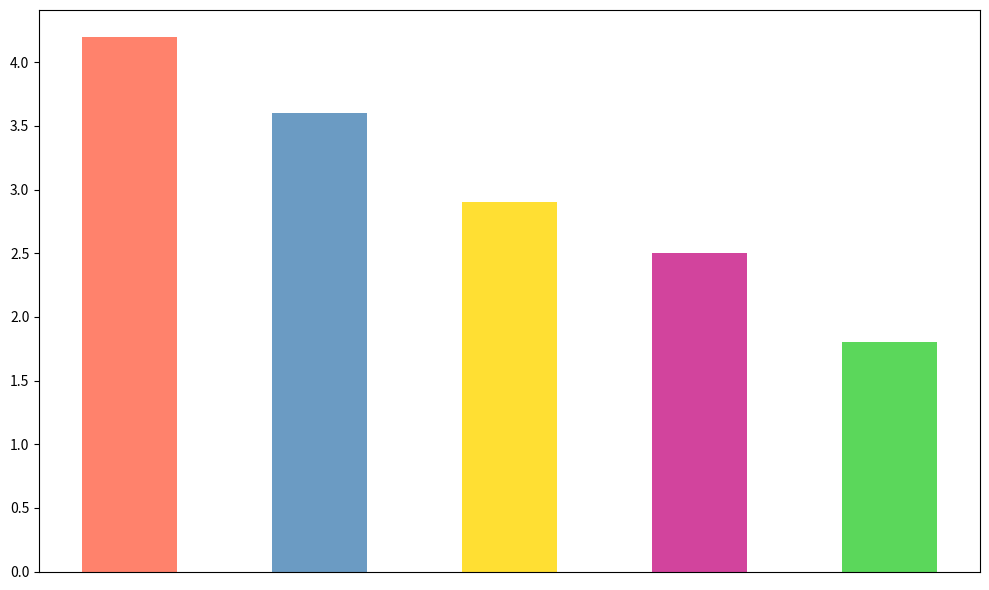

Generate this figure with matplotlib:
import matplotlib.pyplot as plt
import numpy as np

tea_consumption = [2.5, 4.2, 1.8, 3.6, 2.9]
sorted_consumption = sorted(tea_consumption, reverse=True)

fig, ax = plt.subplots(figsize=(10, 6))
x_pos = np.arange(len(sorted_consumption))
# New set of colors
new_colors = ['#FF6347', '#4682B4', '#FFD700', '#C71585', '#32CD32']

bars = ax.bar(x_pos, sorted_consumption, color=new_colors, alpha=0.8, width=0.5)

ax.set_xticks([])

plt.tight_layout()
plt.show()
